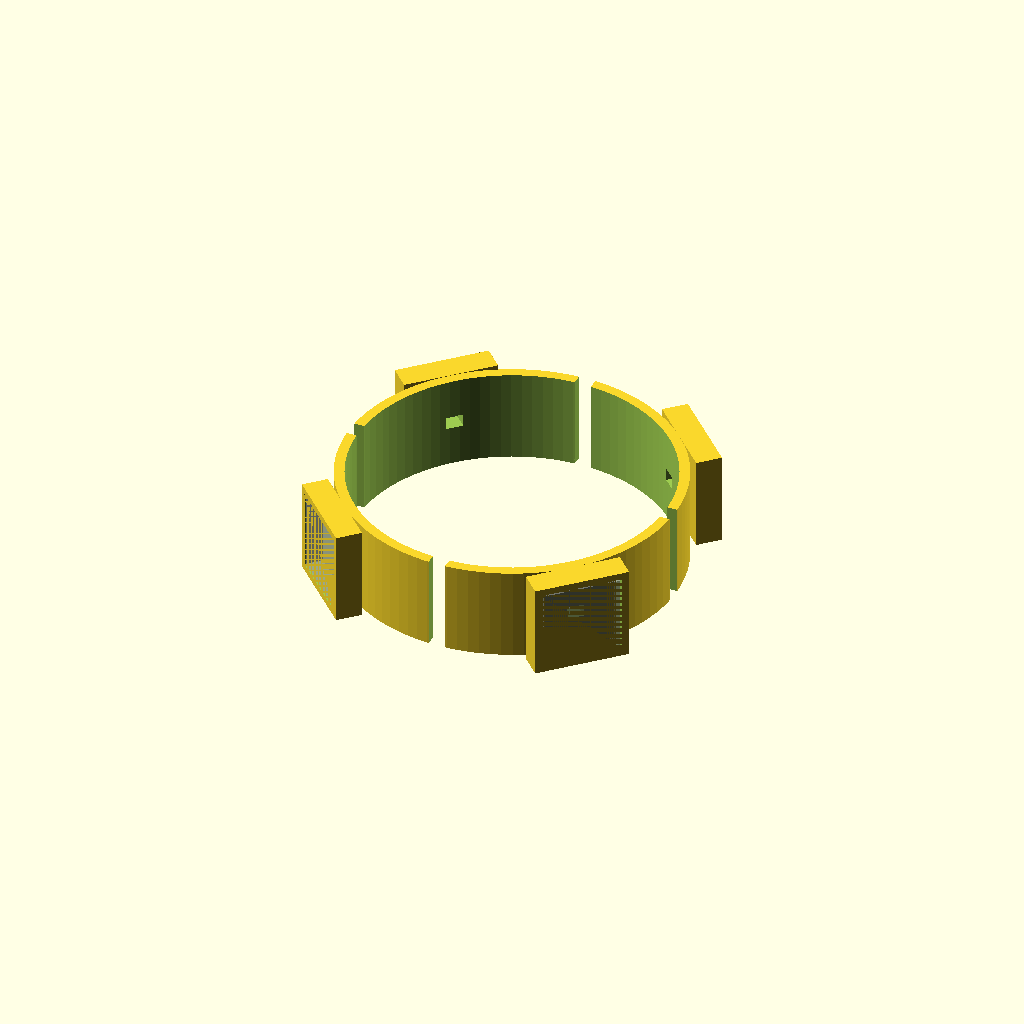
Cell 1 — every parameter at its default value.
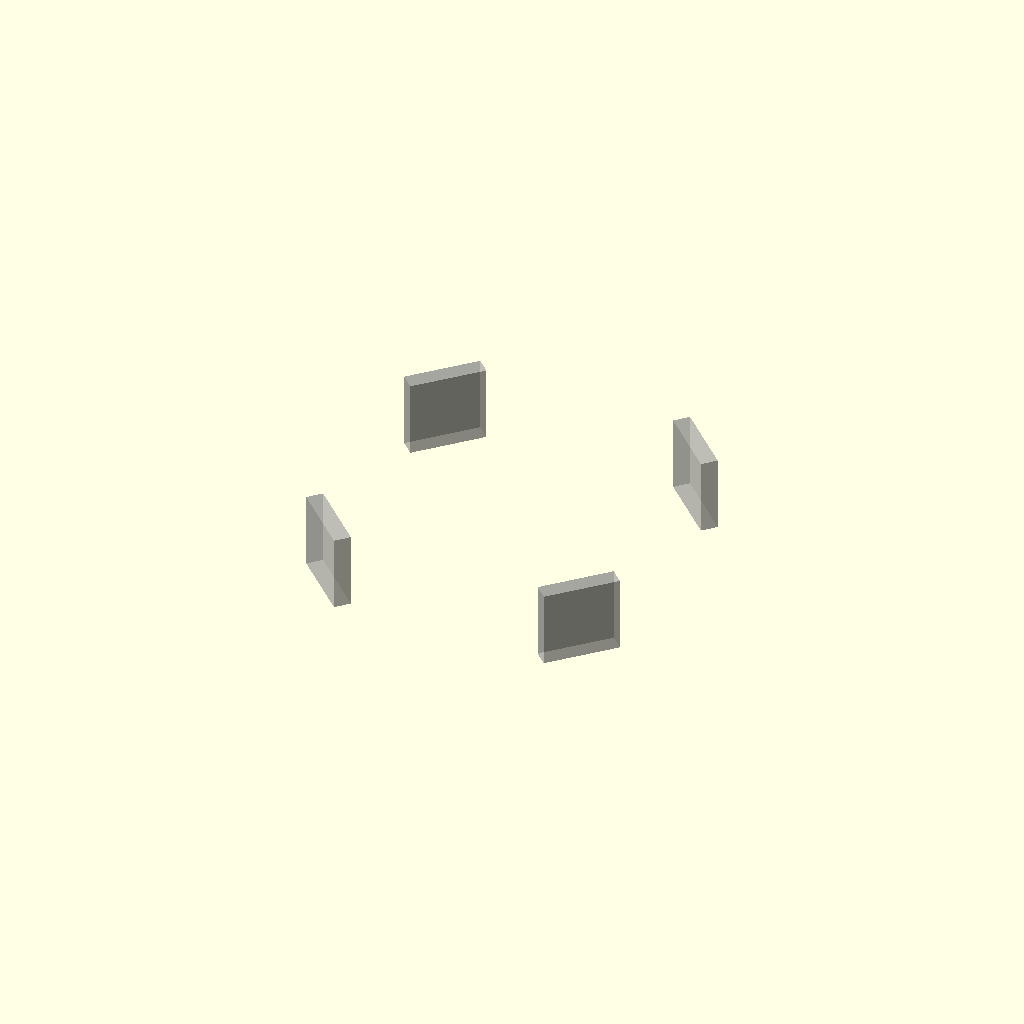
Cell 2: the same model with SHOW_STRUCTURE = false.
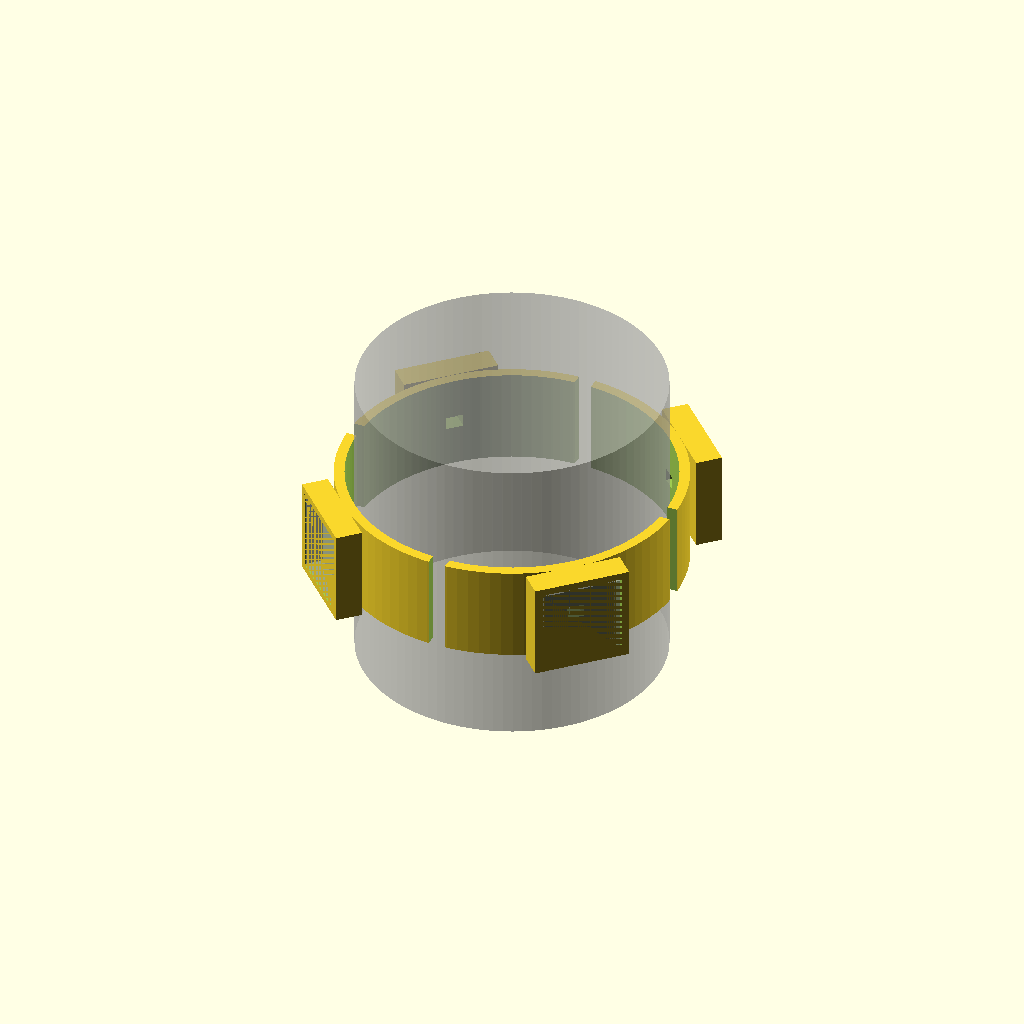
Cell 3: the same model with SHOW_AIRWAY = true.
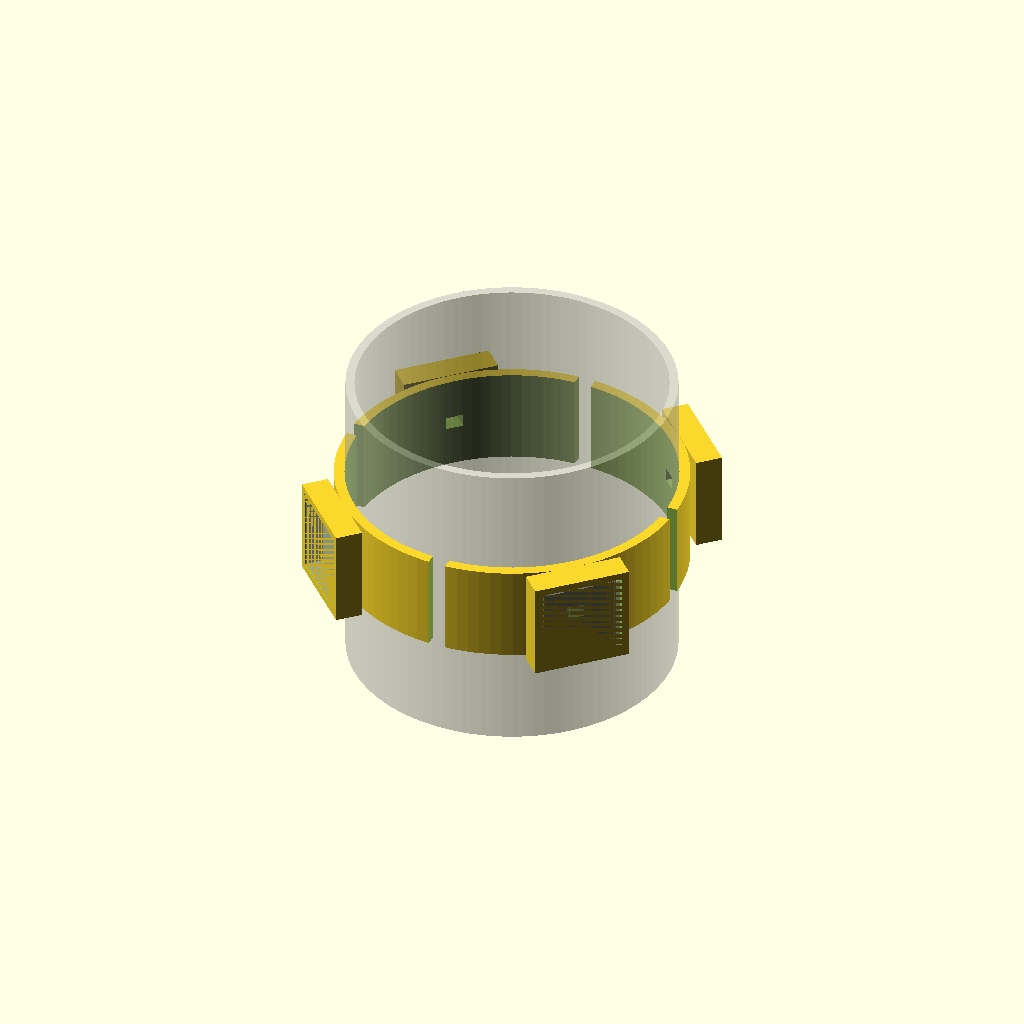
Cell 4: the same model with SHOW_DUCT = true.
All cells are drawn from one camera (rotation 55°, 0°, 25°, orthographic, colour scheme Cornfield), so only the parameter changes between them.
OpenSCAD source file 17_electronics_spine.scad:
/*
================================================================
AIDRONE
FILE 17 / 24
ELECTRONICS STRUCTURAL SPINE / COLLAR

PURPOSE
-------
Creates the central electronics carrier around the propulsion
duct.

PACKAGING TARGETS
-----------------
- flight controller
- IMU
- regulator / power board
- communications interface
- speaker electronics
- wiring
- future sensor interfaces

DESIGN RULES
------------
1. NOTHING enters the Ø70 aerodynamic airway.
2. Carrier fits around Ø74 duct.
3. Fourfold structural symmetry.
4. Electronics mass should remain near Z=0.
5. Heavy components should be paired across the origin.
6. Wiring receives dedicated channels.
7. Rotor and vane keep-outs remain untouched.
8. All electronics dimensions are provisional envelopes until
   real hardware is selected.

GLOBAL DATUM
------------
Origin = vehicle geometric center.
================================================================
*/


include <00_master_parameters.scad>
include <02_materials_tolerances.scad>


$fn = 100;


// ============================================================
// 1. VEHICLE ENVELOPE
// ============================================================

VEHICLE_D = 115;

VEHICLE_R =
    VEHICLE_D / 2;


SHELL_INNER_D = 111;

SHELL_INNER_R =
    SHELL_INNER_D / 2;


// ============================================================
// 2. DUCT INTERFACE
// ============================================================

DUCT_OD_LOCAL = 74;

DUCT_R =
    DUCT_OD_LOCAL / 2;


// Correct sliding bore.

SPINE_ID =

    female_bore_for_male(
        DUCT_OD_LOCAL,
        CLEARANCE_SLIDING
    );


SPINE_INNER_R =
    SPINE_ID / 2;


// ============================================================
// 3. MAIN STRUCTURAL RING
// ============================================================

SPINE_RADIAL_WALL = 2.4;

SPINE_OD =

    SPINE_ID +
    2 * SPINE_RADIAL_WALL;


SPINE_OUTER_R =
    SPINE_OD / 2;


SPINE_HEIGHT = 22;


// Centered exactly at global Z=0.

SPINE_Z = 0;


// ============================================================
// 4. ELECTRONICS STATIONS
// ============================================================

STATION_COUNT = 4;

STATION_ANGLE_OFFSET = 45;


// ============================================================
// 5. PCB ENVELOPE
// ============================================================

/*
Placeholder dimensions.

These do NOT claim a selected flight controller.
*/

PCB_WIDTH = 18;

PCB_HEIGHT = 18;

PCB_DEPTH = 4;


// ============================================================
// 6. PCB CLEARANCE
// ============================================================

PCB_CLEARANCE = 0.5;


PCB_POCKET_WIDTH =

    PCB_WIDTH +
    2 * PCB_CLEARANCE;


PCB_POCKET_HEIGHT =

    PCB_HEIGHT +
    2 * PCB_CLEARANCE;


PCB_POCKET_DEPTH =

    PCB_DEPTH +
    PCB_CLEARANCE;


// ============================================================
// 7. STATION WALLS
// ============================================================

STATION_WALL = 1.6;


// ============================================================
// 8. STATION OUTER DIMENSIONS
// ============================================================

STATION_WIDTH =

    PCB_POCKET_WIDTH +
    2 * STATION_WALL;


STATION_HEIGHT =

    PCB_POCKET_HEIGHT +
    2 * STATION_WALL;


STATION_DEPTH =

    PCB_POCKET_DEPTH +
    STATION_WALL;


// ============================================================
// 9. STATION RADIAL LOCATION
// ============================================================

STATION_INNER_R =

    SPINE_OUTER_R - 0.1;


STATION_CENTER_R =

    STATION_INNER_R +
    STATION_DEPTH / 2;


// ============================================================
// 10. MAXIMUM STATION RADIUS
// ============================================================

STATION_MAX_R =

    STATION_CENTER_R +
    STATION_DEPTH / 2;


// ============================================================
// 11. WIRING CHANNEL
// ============================================================

WIRE_BUNDLE_WIDTH = 3;

WIRE_BUNDLE_HEIGHT = 2;


WIRE_CHANNEL_W =

    wire_channel_width(
        WIRE_BUNDLE_WIDTH
    );


WIRE_CHANNEL_H =

    WIRE_BUNDLE_HEIGHT +
    1;


// ============================================================
// 12. AXIAL WIRE TRUNK
// ============================================================

AXIAL_TRUNK_WIDTH = 4;

AXIAL_TRUNK_DEPTH = 1.5;


// ============================================================
// 13. BOARD RETENTION
// ============================================================

RETAINER_LIP = 0.8;

RETAINER_DEPTH = 1.0;


// ============================================================
// 14. VIBRATION ISOLATION SPACE
// ============================================================

/*
Physical isolator material is not modeled yet.

This is reserved free space around the IMU/FC station.
*/

ISOLATION_GAP = 0.8;


// ============================================================
// 15. AIRFLOW KEEP-OUT
// ============================================================

AIRWAY_D = 70;

AIRWAY_R =
    AIRWAY_D / 2;


// ============================================================
// 16. DISPLAY
// ============================================================

SHOW_STRUCTURE = true;

SHOW_PCB_ENVELOPES = true;

SHOW_AIRWAY = false;

SHOW_DUCT = false;

SHOW_SPHERE = false;

SHOW_SHELL_INNER = false;


// ============================================================
// 17. MAIN
// ============================================================

electronics_spine();


// ============================================================
// 18. COMPLETE ASSEMBLY
// ============================================================

module electronics_spine()
{
    if (SHOW_STRUCTURE)
    {
        difference()
        {
            union()
            {
                main_spine_ring();

                station_housings();
            }

            pcb_pockets();

            wiring_channels();

            axial_wire_trunks();
        }
    }


    if (SHOW_PCB_ENVELOPES)
    {
        pcb_envelopes();
    }


    if (SHOW_AIRWAY)
    {
        %airway_keepout();
    }


    if (SHOW_DUCT)
    {
        %duct_reference();
    }


    if (SHOW_SPHERE)
    {
        %sphere_reference();
    }


    if (SHOW_SHELL_INNER)
    {
        %shell_inner_reference();
    }
}


// ============================================================
// 19. MAIN SPINE RING
// ============================================================

module main_spine_ring()
{
    translate([
        0,
        0,
        SPINE_Z
    ])

    difference()
    {
        cylinder(
            h = SPINE_HEIGHT,
            d = SPINE_OD,
            center = true
        );

        cylinder(
            h = SPINE_HEIGHT + 0.2,
            d = SPINE_ID,
            center = true
        );
    }
}


// ============================================================
// 20. STATION HOUSINGS
// ============================================================

module station_housings()
{
    for (
        i = [
            0 :
            STATION_COUNT - 1
        ]
    )
    {
        station_angle =
            STATION_ANGLE_OFFSET +
            i *
            360 /
            STATION_COUNT;


        rotate([
            0,
            0,
            station_angle
        ])

        translate([
            STATION_CENTER_R,
            0,
            0
        ])

        cube([
            STATION_DEPTH,
            STATION_WIDTH,
            STATION_HEIGHT
        ],

        center = true);
    }
}


// ============================================================
// 21. PCB POCKETS
// ============================================================

module pcb_pockets()
{
    for (
        i = [
            0 :
            STATION_COUNT - 1
        ]
    )
    {
        station_angle =
            STATION_ANGLE_OFFSET +
            i *
            360 /
            STATION_COUNT;


        rotate([
            0,
            0,
            station_angle
        ])

        translate([
            STATION_CENTER_R +
            STATION_WALL / 2,

            0,

            0
        ])

        cube([
            PCB_POCKET_DEPTH,
            PCB_POCKET_WIDTH,
            PCB_POCKET_HEIGHT
        ],

        center = true);
    }
}


// ============================================================
// 22. PCB ENVELOPES
// ============================================================

module pcb_envelopes()
{
    for (
        i = [
            0 :
            STATION_COUNT - 1
        ]
    )
    {
        station_angle =
            STATION_ANGLE_OFFSET +
            i *
            360 /
            STATION_COUNT;


        rotate([
            0,
            0,
            station_angle
        ])

        translate([
            STATION_CENTER_R +
            STATION_WALL / 2,

            0,

            0
        ])

        %cube([
            PCB_DEPTH,
            PCB_WIDTH,
            PCB_HEIGHT
        ],

        center = true);
    }
}


// ============================================================
// 23. CIRCUMFERENTIAL WIRING CHANNELS
// ============================================================

module wiring_channels()
{
    /*
    Four local channels connecting electronics stations to
    the main ring.
    */

    for (
        i = [
            0 :
            STATION_COUNT - 1
        ]
    )
    {
        station_angle =
            STATION_ANGLE_OFFSET +
            i *
            360 /
            STATION_COUNT;


        rotate([
            0,
            0,
            station_angle
        ])

        translate([
            SPINE_OUTER_R,
            0,
            0
        ])

        cube([
            STATION_DEPTH + 1,
            WIRE_CHANNEL_W,
            WIRE_CHANNEL_H
        ],

        center = true);
    }
}


// ============================================================
// 24. AXIAL WIRE TRUNKS
// ============================================================

module axial_wire_trunks()
{
    /*
    Four shallow external channels.

    These route wiring toward:
    - motors
    - cameras
    - actuator ring
    - power subsystem

    They remain OUTSIDE the Ø74 duct.
    */

    for (
        i = [
            0 :
            STATION_COUNT - 1
        ]
    )
    {
        angle =
            i *
            360 /
            STATION_COUNT;


        rotate([
            0,
            0,
            angle
        ])

        translate([
            SPINE_INNER_R +
            SPINE_RADIAL_WALL / 2,

            0,

            0
        ])

        cube([
            SPINE_RADIAL_WALL + 0.5,

            AXIAL_TRUNK_WIDTH,

            SPINE_HEIGHT + 0.2
        ],

        center = true);
    }
}


// ============================================================
// 25. AIRWAY KEEP-OUT
// ============================================================

module airway_keepout()
{
    cylinder(
        h = 70,
        d = AIRWAY_D,
        center = true
    );
}


// ============================================================
// 26. DUCT REFERENCE
// ============================================================

module duct_reference()
{
    difference()
    {
        cylinder(
            h = 70,
            d = 74,
            center = true
        );

        cylinder(
            h = 70.2,
            d = 70,
            center = true
        );
    }
}


// ============================================================
// 27. VEHICLE REFERENCES
// ============================================================

module sphere_reference()
{
    sphere(
        d = VEHICLE_D
    );
}


module shell_inner_reference()
{
    sphere(
        d = SHELL_INNER_D
    );
}


// ============================================================
// 28. SPHERE RADIUS FUNCTION
// ============================================================

function sphere_radius_at_z(
    sphere_r,
    z
) =

    abs(z) <= sphere_r

    ?

    sqrt(
        sphere_r * sphere_r -
        z * z
    )

    :

    0;


// ============================================================
// 29. AVAILABLE RADIAL SPACE
// ============================================================

/*
Station extends +/- STATION_HEIGHT/2 in Z.

Worst shell clearance therefore occurs at its highest |Z|.
*/

STATION_Z_EXTREME =

    STATION_HEIGHT / 2;


AVAILABLE_SHELL_R_AT_STATION_EDGE =

    sphere_radius_at_z(
        SHELL_INNER_R,
        STATION_Z_EXTREME
    );


// ============================================================
// 30. RADIAL CLEARANCE
// ============================================================

STATION_TO_SHELL_CLEARANCE =

    AVAILABLE_SHELL_R_AT_STATION_EDGE -
    STATION_MAX_R;


// ============================================================
// 31. AIRWAY CLEARANCE
// ============================================================

MIN_STRUCTURE_RADIUS =

    SPINE_INNER_R;


AIRWAY_STRUCTURE_CLEARANCE =

    MIN_STRUCTURE_RADIUS -
    AIRWAY_R;


// ============================================================
// 32. XY SYMMETRY CHECK
// ============================================================

/*
Four identical stations separated by 90 degrees produce zero
ideal XY first moment if their installed masses are equal.

This is a geometric symmetry condition, not a mass guarantee.
*/

IDEAL_X_FIRST_MOMENT = 0;

IDEAL_Y_FIRST_MOMENT = 0;


// ============================================================
// 33. VALIDATION
// ============================================================

assert(
    STATION_COUNT == 4,

    "FAIL: electronics spine must remain fourfold symmetric."
);


assert(
    SPINE_ID >=
    74.4,

    "FAIL: spine bore violates duct sliding clearance."
);


assert(
    AIRWAY_STRUCTURE_CLEARANCE >
    0,

    "FAIL: electronics structure enters aerodynamic airway."
);


assert(
    STATION_TO_SHELL_CLEARANCE >=
    0.2,

    "FAIL: electronics station intersects inner crash shell."
);


assert(
    STATION_MAX_R <
    VEHICLE_R,

    "FAIL: electronics station exits vehicle envelope."
);


assert(
    SPINE_Z == 0,

    "FAIL: electronics spine no longer centered on global datum."
);


// ============================================================
// 34. OUTPUT
// ============================================================

echo(
    "============================================"
);

echo(
    "AIDRONE FILE 17 — ELECTRONICS SPINE"
);

echo(
    "Spine ID =",
    SPINE_ID
);

echo(
    "Spine OD =",
    SPINE_OD
);

echo(
    "Spine height =",
    SPINE_HEIGHT
);

echo(
    "Station count =",
    STATION_COUNT
);

echo(
    "Station angular offset =",
    STATION_ANGLE_OFFSET
);

echo(
    "PCB envelope =",
    PCB_WIDTH,
    PCB_HEIGHT,
    PCB_DEPTH
);

echo(
    "PCB pocket =",
    PCB_POCKET_WIDTH,
    PCB_POCKET_HEIGHT,
    PCB_POCKET_DEPTH
);

echo(
    "Station maximum radius =",
    STATION_MAX_R
);

echo(
    "Available shell radius at station edge =",
    AVAILABLE_SHELL_R_AT_STATION_EDGE
);

echo(
    "Station / shell clearance =",
    STATION_TO_SHELL_CLEARANCE
);

echo(
    "Airway / electronics structural clearance =",
    AIRWAY_STRUCTURE_CLEARANCE
);

echo(
    "Ideal X first moment =",
    IDEAL_X_FIRST_MOMENT
);

echo(
    "Ideal Y first moment =",
    IDEAL_Y_FIRST_MOMENT
);

echo(
    "============================================"
);
Parameter table extracted from the source (name, type, default, range or options):
VEHICLE_D: number, default 115
SHELL_INNER_D: number, default 111
DUCT_OD_LOCAL: number, default 74
SPINE_RADIAL_WALL: number, default 2.4
SPINE_HEIGHT: number, default 22
SPINE_Z: number, default 0
STATION_COUNT: number, default 4
STATION_ANGLE_OFFSET: number, default 45
PCB_WIDTH: number, default 18
PCB_HEIGHT: number, default 18
PCB_DEPTH: number, default 4
PCB_CLEARANCE: number, default 0.5
STATION_WALL: number, default 1.6
WIRE_BUNDLE_WIDTH: number, default 3
WIRE_BUNDLE_HEIGHT: number, default 2
AXIAL_TRUNK_WIDTH: number, default 4
AXIAL_TRUNK_DEPTH: number, default 1.5
RETAINER_LIP: number, default 0.8
RETAINER_DEPTH: number, default 1
ISOLATION_GAP: number, default 0.8
AIRWAY_D: number, default 70
SHOW_STRUCTURE: bool, default true
SHOW_PCB_ENVELOPES: bool, default true
SHOW_AIRWAY: bool, default false
SHOW_DUCT: bool, default false
SHOW_SPHERE: bool, default false
SHOW_SHELL_INNER: bool, default false
